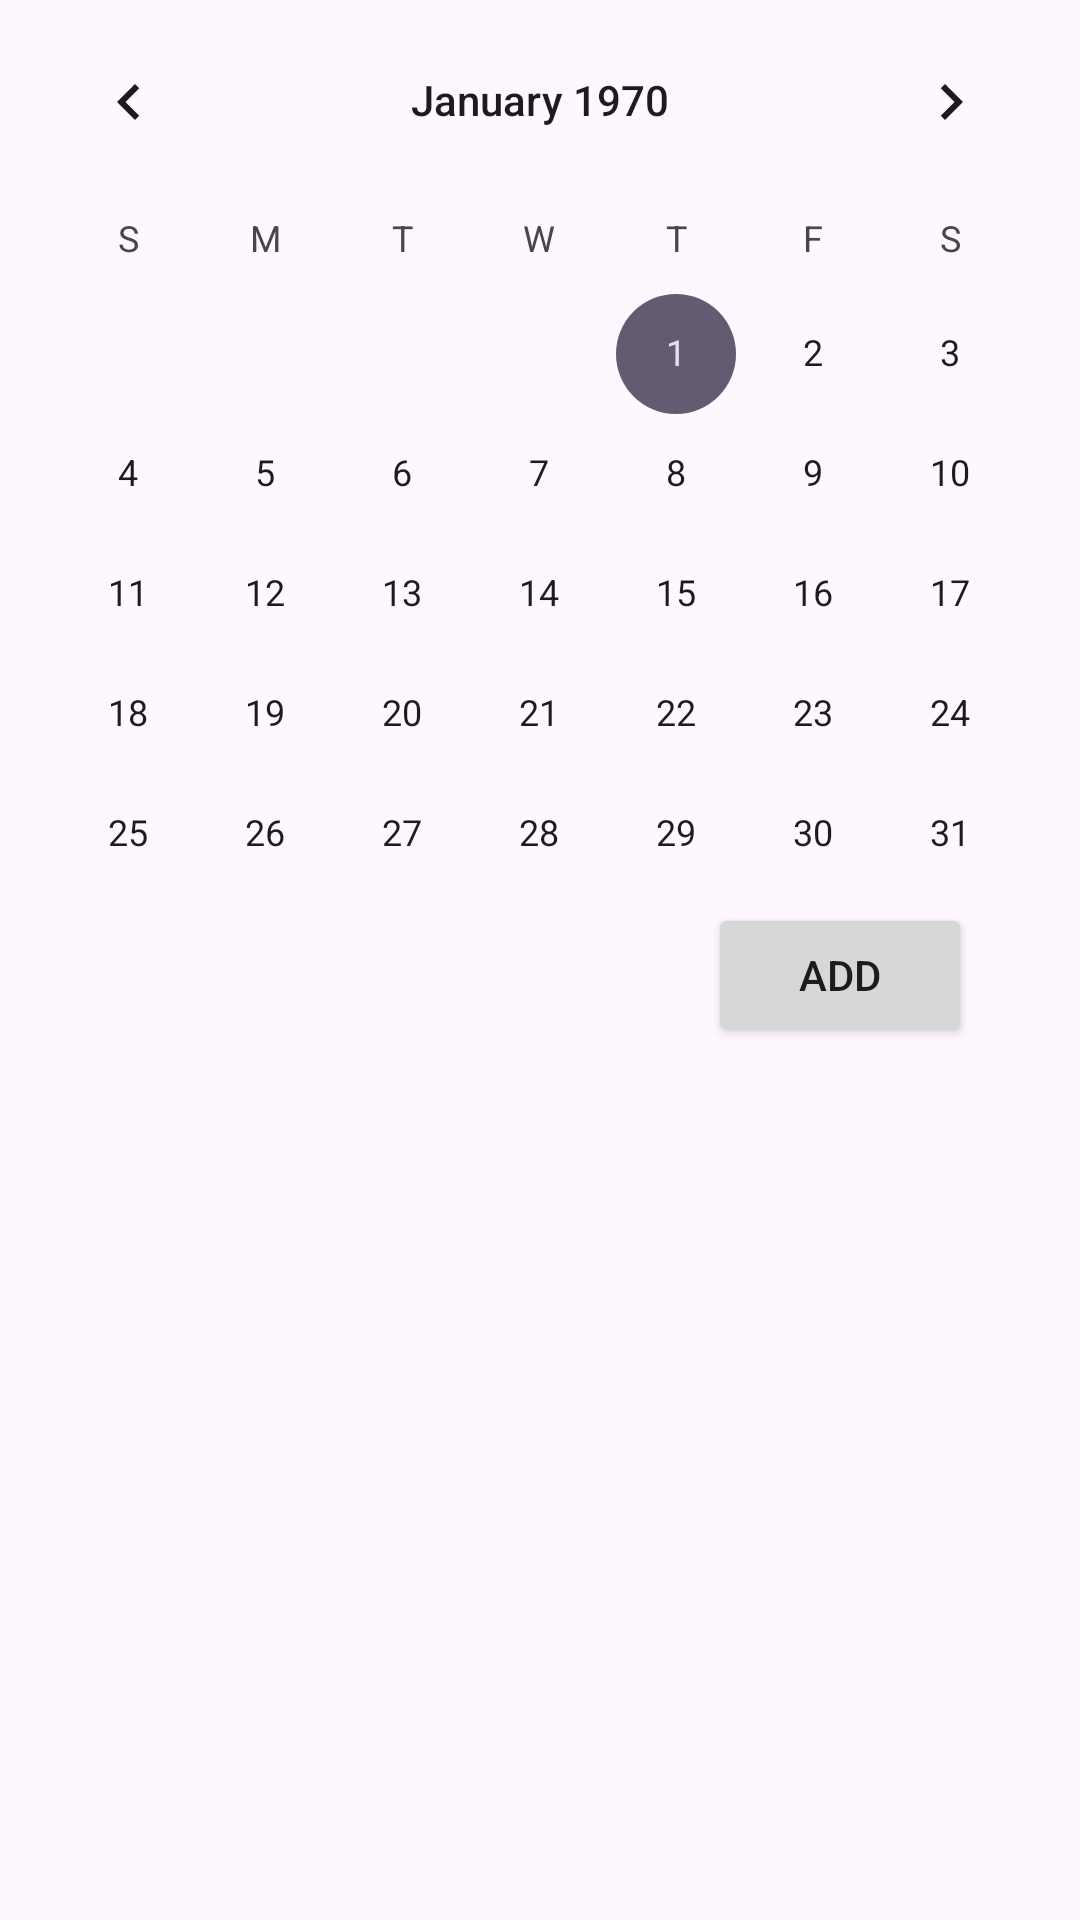

Layout XML and referenced resources for this Android screen:
<!-- AndroidManifest.xml: application theme Theme.CSC4751_CTA8 -->
<!-- res/layout/activity_main.xml -->
<?xml version="1.0" encoding="utf-8"?>
<RelativeLayout xmlns:android="http://schemas.android.com/apk/res/android"
    xmlns:tools="http://schemas.android.com/tools"
    android:layout_width="match_parent"
    android:layout_height="match_parent"
    xmlns:app="http://schemas.android.com/apk/res-auto"
    tools:context=".MainActivity"
    android:id="@+id/mainActivityContainer">


    <CalendarView
        android:id="@+id/calendarView"
        android:layout_width="match_parent"
        android:layout_height="match_parent"/>

    <Button
        android:id="@+id/addTaskButton"
        android:layout_width="wrap_content"
        android:layout_height="wrap_content"
        android:layout_alignParentTop="true"
        android:layout_alignParentEnd="true"
        android:layout_marginTop="301dp"
        android:layout_marginEnd="36dp"
        android:text="Add" />

    <androidx.recyclerview.widget.RecyclerView
        android:id="@+id/taskList"
        android:layout_width="match_parent"
        android:layout_height="match_parent"
        android:layout_below="@+id/addTaskButton"
        android:layout_marginTop="0dp" />

</RelativeLayout>
<!-- resources referenced by this layout -->
<resources>
  <style name="Theme.CSC4751_CTA8" parent="Base.Theme.CSC4751_CTA8" />
  <style name="Base.Theme.CSC4751_CTA8" parent="Theme.Material3.DayNight.NoActionBar">
          
          
      </style>
</resources>
